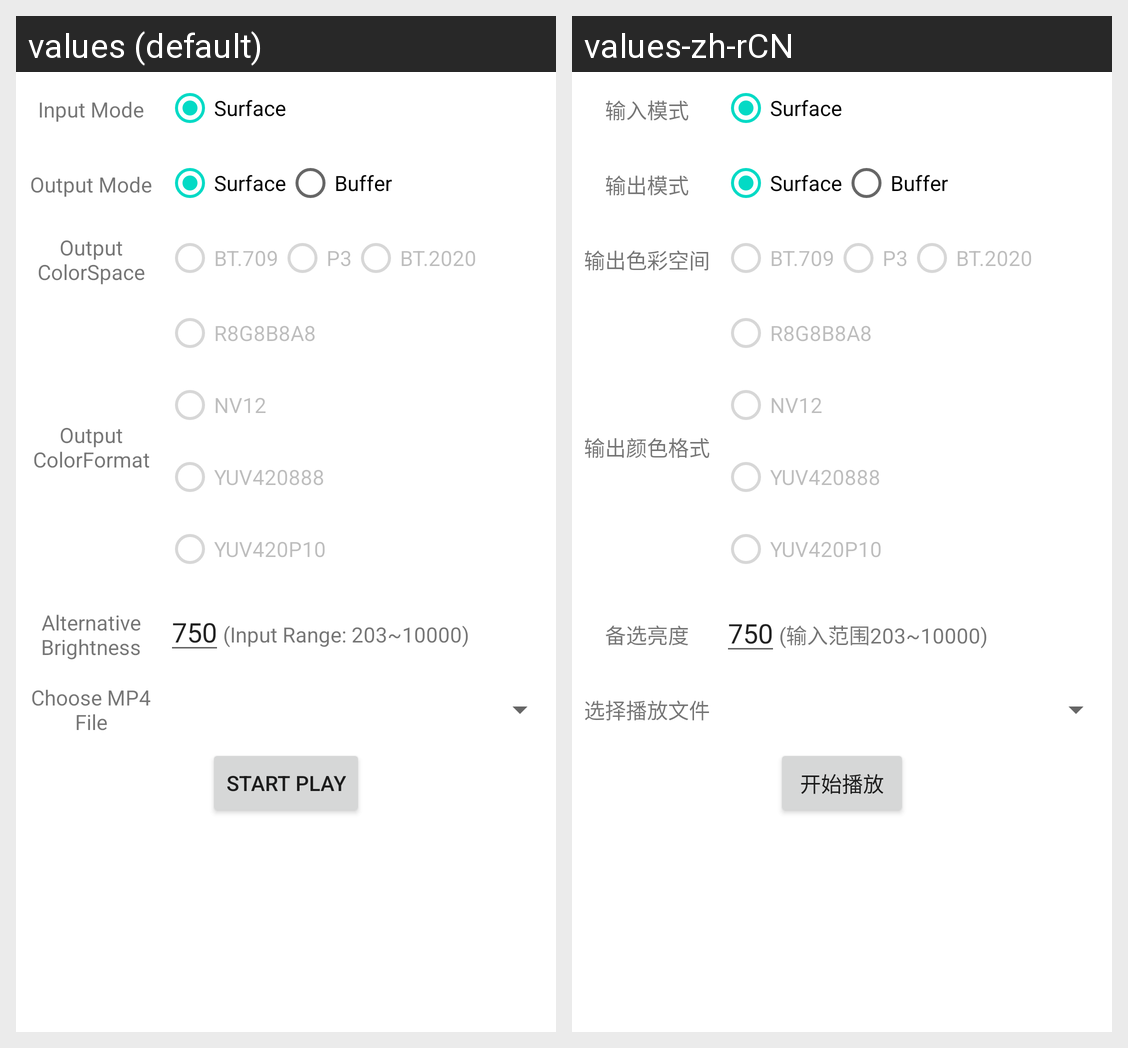

The Android screen above is rendered under two locales of the same app. Produce the string resources it draws, with the default and per-locale values.
Android screen res/layout/base_fragment.xml rendered under 2 locales, left to right: values (default), values-zh-rCN. Device: Nexus 5 (rendered at 1080×1920; each locale shown at half size, 540×960, under a caption strip naming it); theme Theme.Src.
Strings drawn on this screen, with the default value and each locale's value (text and hints the layout hard-codes, and strings that could not be matched under every locale, appear in the picture but are not listed):

setting_input_mode
  values: Input Mode
  values-zh-rCN: 输入模式

setting_output_mode
  values: Output Mode
  values-zh-rCN: 输出模式

setting_output_color_space
  values: Output ColorSpace
  values-zh-rCN: 输出色彩空间

setting_output_color_format
  values: Output ColorFormat
  values-zh-rCN: 输出颜色格式

setting_brightness
  values: Alternative Brightness
  values-zh-rCN: 备选亮度

setting_brightness_tip
  values: (Input Range: 203~10000)
  values-zh-rCN: (输入范围203~10000)

setting_choose_file
  values: Choose MP4 File
  values-zh-rCN: 选择播放文件

setting_start_play
  values: Start Play
  values-zh-rCN: 开始播放
